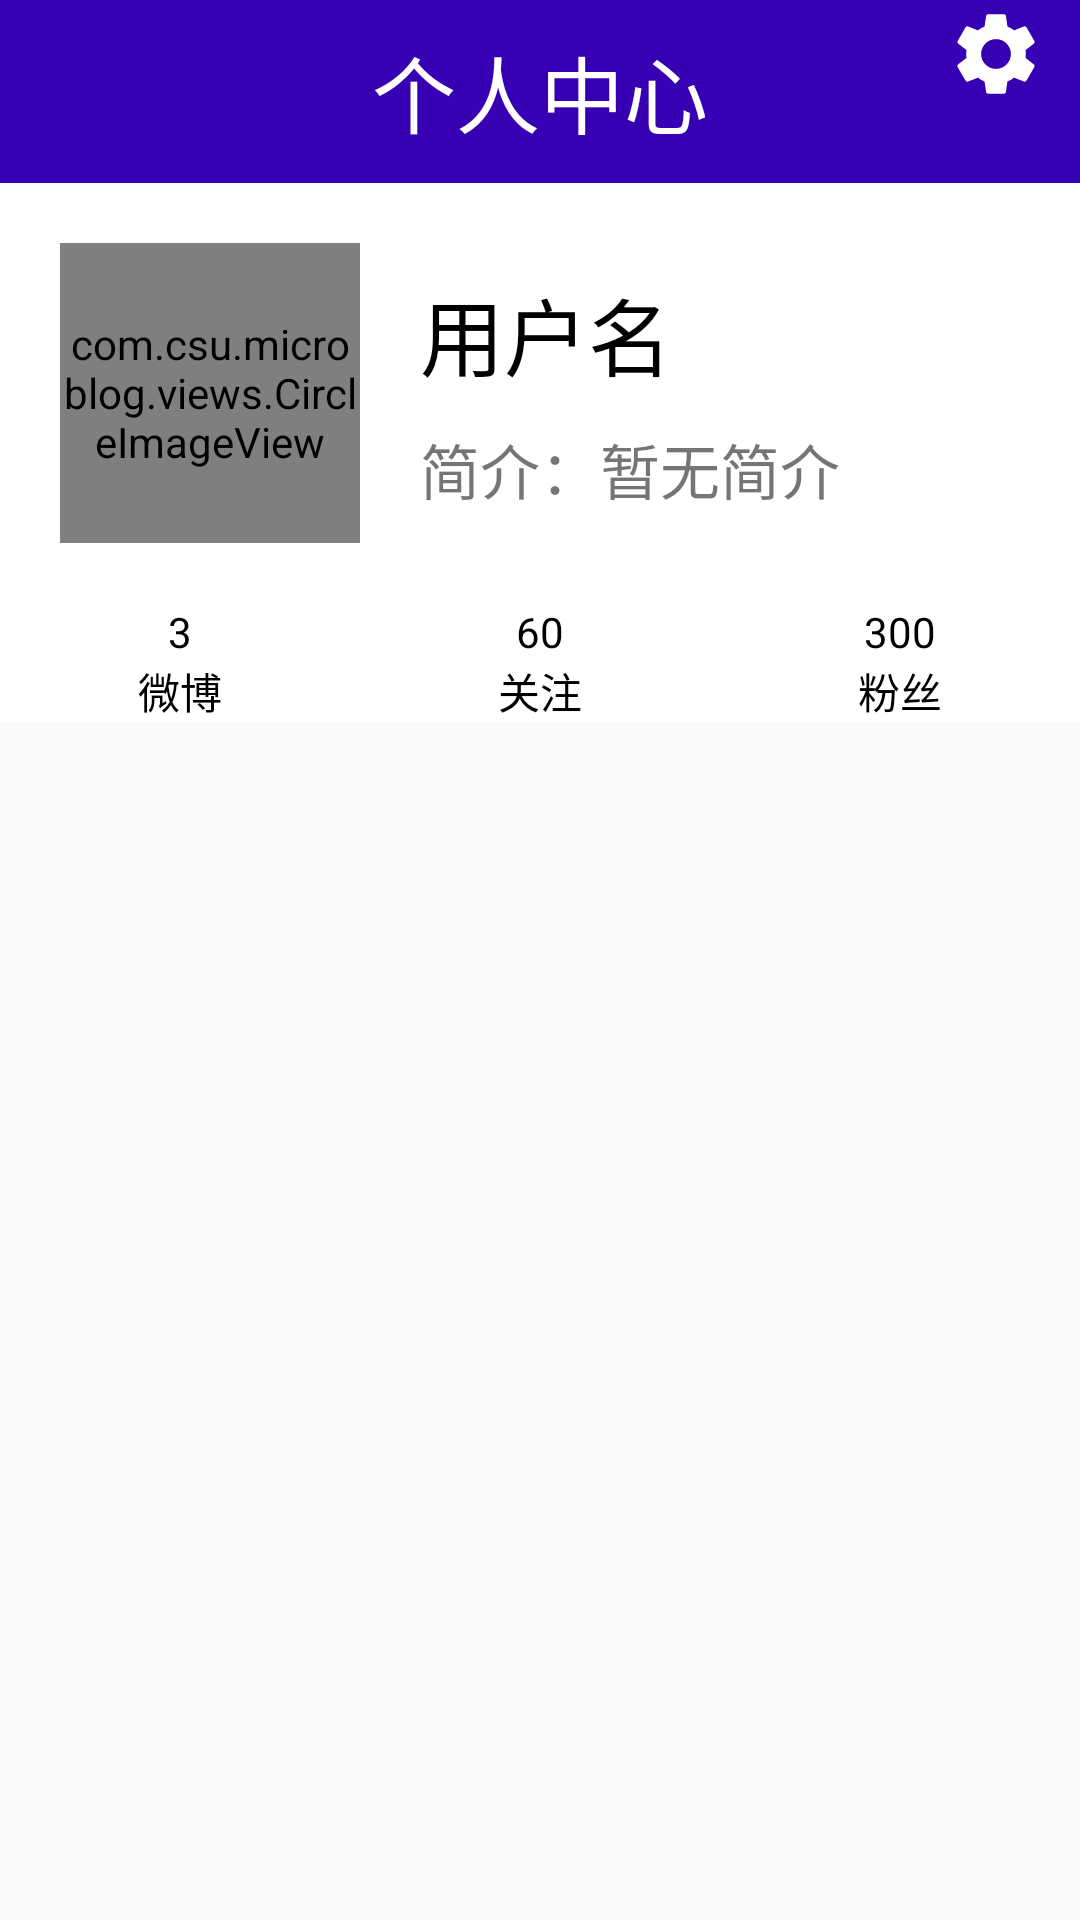

Write the Android layout XML for this screen, with the resource values it uses.
<!-- AndroidManifest.xml: application theme Theme.Microblog -->
<!-- res/layout/fagment_me.xml -->
<?xml version="1.0" encoding="utf-8"?>
<LinearLayout xmlns:android="http://schemas.android.com/apk/res/android"
    android:layout_width="match_parent"
    android:layout_height="match_parent"
    android:orientation="vertical">

    <RelativeLayout style="@style/titleBarStyle">

        <TextView
            style="@style/titleTextStyle"
            android:layout_centerInParent="true"
            android:text="@string/personal_center" />

        <ImageButton
            android:id="@+id/ibt_setting"
            android:layout_width="wrap_content"
            android:layout_height="wrap_content"
            android:layout_alignParentRight="true"
            android:background="@null"
            android:src="@drawable/ic_setting" />

    </RelativeLayout>

    <LinearLayout
        android:layout_width="match_parent"
        android:layout_height="wrap_content"
        android:layout_marginBottom="4dp"
        android:background="@color/white"
        android:orientation="vertical">

        <LinearLayout
            android:layout_width="match_parent"
            android:layout_height="wrap_content"
            android:layout_marginTop="20dp"
            android:layout_marginBottom="20dp"
            android:orientation="horizontal">

            <com.csu.microblog.views.CircleImageView
                android:layout_width="100dp"
                android:layout_height="100dp"
                android:layout_marginLeft="20dp"
                android:layout_marginRight="20dp"
                android:src="@drawable/default_head_portrait" />

            <LinearLayout
                android:layout_width="wrap_content"
                android:layout_height="match_parent"
                android:gravity="center_vertical"
                android:orientation="vertical">

                <TextView
                    android:layout_width="wrap_content"
                    android:layout_height="wrap_content"
                    android:layout_marginBottom="10dp"
                    android:text="@string/user_name"
                    android:textColor="@color/black"
                    android:textSize="28sp" />

                <TextView
                    android:layout_width="wrap_content"
                    android:layout_height="wrap_content"
                    android:text="@string/brief_introduction"
                    android:textSize="20sp" />
            </LinearLayout>
        </LinearLayout>

        <LinearLayout
            android:layout_width="match_parent"
            android:layout_height="wrap_content">

            <LinearLayout
                android:layout_width="0dp"
                android:layout_height="wrap_content"
                android:layout_weight="1"
                android:gravity="center"
                android:orientation="vertical">

                <TextView
                    android:layout_width="wrap_content"
                    android:layout_height="wrap_content"
                    android:text="3"
                    android:textColor="@color/black" />

                <TextView
                    android:layout_width="wrap_content"
                    android:layout_height="wrap_content"
                    android:text="@string/microblog"
                    android:textColor="@color/black" />
            </LinearLayout>

            <LinearLayout
                android:layout_width="0dp"
                android:layout_height="wrap_content"
                android:layout_weight="1"
                android:gravity="center"
                android:orientation="vertical">

                <TextView
                    android:layout_width="wrap_content"
                    android:layout_height="wrap_content"
                    android:text="60"
                    android:textColor="@color/black" />

                <TextView
                    android:layout_width="wrap_content"
                    android:layout_height="wrap_content"
                    android:text="@string/focus"
                    android:textColor="@color/black" />
            </LinearLayout>

            <LinearLayout
                android:layout_width="0dp"
                android:layout_height="wrap_content"
                android:layout_weight="1"
                android:gravity="center"
                android:orientation="vertical">

                <TextView
                    android:layout_width="wrap_content"
                    android:layout_height="wrap_content"
                    android:text="300"
                    android:textColor="@color/black" />

                <TextView
                    android:layout_width="wrap_content"
                    android:layout_height="wrap_content"
                    android:text="@string/fans"
                    android:textColor="@color/black" />
            </LinearLayout>
        </LinearLayout>
    </LinearLayout>

    <androidx.recyclerview.widget.RecyclerView
        android:id="@+id/rv_microblogs"
        android:layout_width="match_parent"
        android:layout_height="wrap_content" />
</LinearLayout>
<!-- resources referenced by this layout -->
<resources>
  <color name="black">#FF000000</color>
  <color name="white">#FFFFFFFF</color>
  <!-- drawable default_head_portrait: jpg bitmap (drawable, 77136 bytes) -->
  <!-- drawable ic_setting (drawable-anydpi-v24) -->
  <vector xmlns:android="http://schemas.android.com/apk/res/android"
      xmlns:tools="http://schemas.android.com/tools"
      android:width="36dp"
      android:height="36dp"
      android:tint="#FFFFFF"
      android:viewportWidth="24"
      android:viewportHeight="24">
      <group
          android:scaleX="0.92"
          android:scaleY="0.92"
          android:translateX="0.96"
          android:translateY="0.96">
          <path
              android:fillColor="@android:color/white"
              android:pathData="M19.14,12.94c0.04,-0.3 0.06,-0.61 0.06,-0.94c0,-0.32 -0.02,-0.64 -0.07,-0.94l2.03,-1.58c0.18,-0.14 0.23,-0.41 0.12,-0.61l-1.92,-3.32c-0.12,-0.22 -0.37,-0.29 -0.59,-0.22l-2.39,0.96c-0.5,-0.38 -1.03,-0.7 -1.62,-0.94L14.4,2.81c-0.04,-0.24 -0.24,-0.41 -0.48,-0.41h-3.84c-0.24,0 -0.43,0.17 -0.47,0.41L9.25,5.35C8.66,5.59 8.12,5.92 7.63,6.29L5.24,5.33c-0.22,-0.08 -0.47,0 -0.59,0.22L2.74,8.87C2.62,9.08 2.66,9.34 2.86,9.48l2.03,1.58C4.84,11.36 4.8,11.69 4.8,12s0.02,0.64 0.07,0.94l-2.03,1.58c-0.18,0.14 -0.23,0.41 -0.12,0.61l1.92,3.32c0.12,0.22 0.37,0.29 0.59,0.22l2.39,-0.96c0.5,0.38 1.03,0.7 1.62,0.94l0.36,2.54c0.05,0.24 0.24,0.41 0.48,0.41h3.84c0.24,0 0.44,-0.17 0.47,-0.41l0.36,-2.54c0.59,-0.24 1.13,-0.56 1.62,-0.94l2.39,0.96c0.22,0.08 0.47,0 0.59,-0.22l1.92,-3.32c0.12,-0.22 0.07,-0.47 -0.12,-0.61L19.14,12.94zM12,15.6c-1.98,0 -3.6,-1.62 -3.6,-3.6s1.62,-3.6 3.6,-3.6s3.6,1.62 3.6,3.6S13.98,15.6 12,15.6z"
              tools:ignore="VectorPath" />
      </group>
  </vector>
  <string name="brief_introduction">简介：暂无简介</string>
  <string name="fans">粉丝</string>
  <string name="focus">关注</string>
  <string name="microblog">微博</string>
  <string name="personal_center">个人中心</string>
  <string name="user_name">用户名</string>
  <style name="titleBarStyle">
          <item name="android:id">@id/rl_title_bar</item>
          <item name="android:paddingLeft">10dp</item>
          <item name="android:paddingRight">10dp</item>
          <item name="android:background">@color/purple_700</item>
          <item name="android:layout_width">match_parent</item>
          <item name="android:layout_height">wrap_content</item>
      </style>
  <style name="titleTextStyle">
          <item name="android:textSize">28sp</item>
          <item name="android:textColor">@android:color/white</item>
          <item name="android:layout_width">wrap_content</item>
          <item name="android:layout_height">wrap_content</item>
          <item name="android:layout_margin">10dp</item>
      </style>
  <style name="Theme.Microblog" parent="Theme.MaterialComponents.DayNight.DarkActionBar.Bridge">
          
          <item name="colorPrimary">@color/purple_500</item>
          <item name="colorPrimaryVariant">@color/purple_700</item>
          <item name="colorOnPrimary">@color/white</item>
          
          <item name="colorSecondary">@color/teal_200</item>
          <item name="colorSecondaryVariant">@color/teal_700</item>
          <item name="colorOnSecondary">@color/black</item>
          
          <item name="android:statusBarColor" tools:targetApi="l">?attr/colorPrimaryVariant</item>
          <item name="android:buttonStyle">@style/buttonStyle</item>
          
      </style>
  <color name="purple_700">#FF3700B3</color>
  <color name="purple_500">#FF6200EE</color>
  <color name="teal_200">#FF03DAC5</color>
  <color name="teal_700">#FF018786</color>
  <style name="buttonStyle" parent="Widget.AppCompat.Button">
         <item name="android:background">@drawable/selector_rounded_corner</item>
      </style>
</resources>
